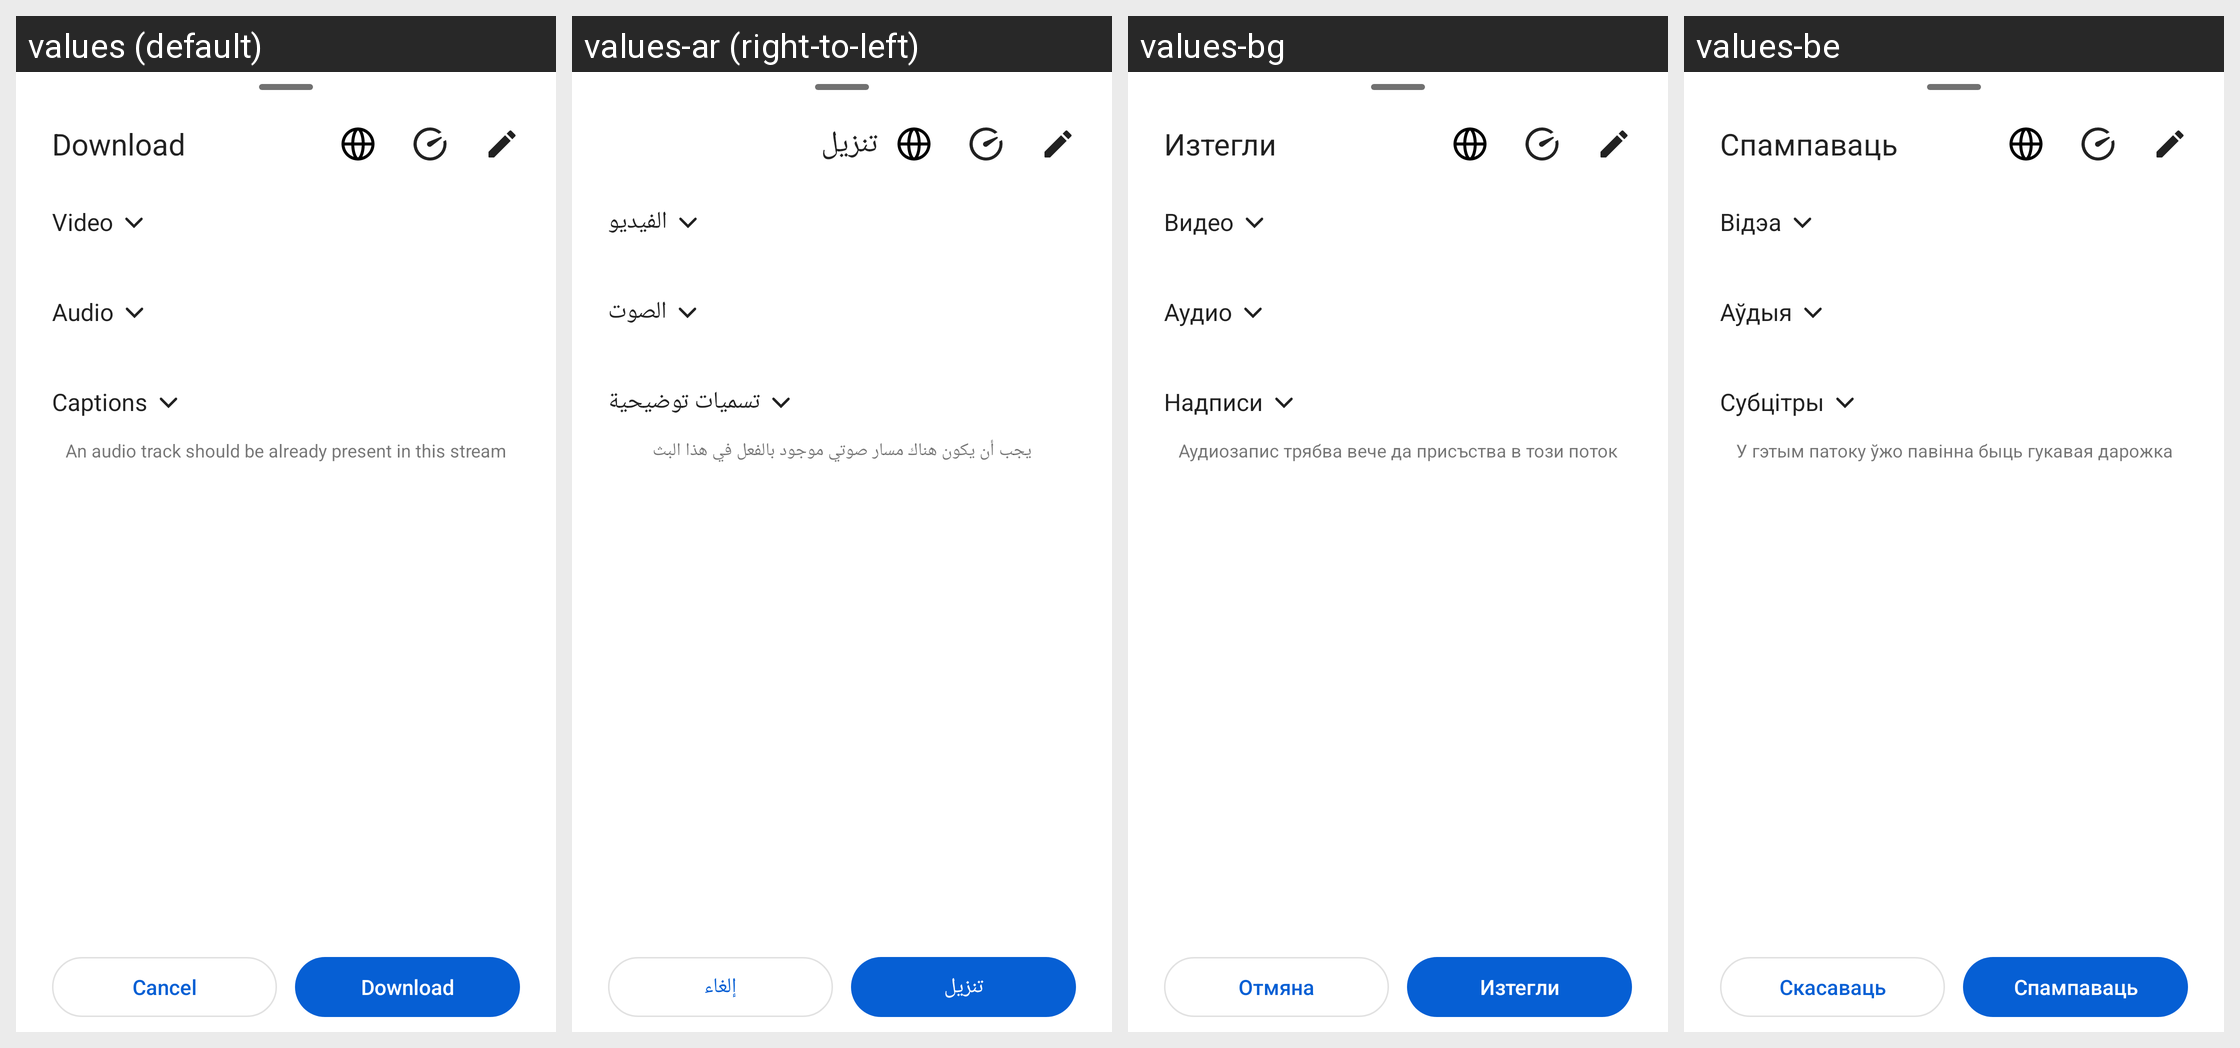

For this localized Android screen grid, give each drawn string resource with its value in every locale shown.
Android screen res/layout/download_dialog.xml rendered under 4 locales, left to right: values (default), values-ar (right-to-left), values-bg, values-be. Device: Nexus 5 (rendered at 1080×1920; each locale shown at half size, 540×960, under a caption strip naming it); theme Theme.MaterialComponents.DayNight.NoActionBar.
Other locales in the repository, not shown: values-ace, values-af, values-ar-rLY, values-as, values-az, values-bar, values-ber, values-bn, values-bn-rBD, values-bn-rIN, values-br, values-bs, values-ca, values-ckb, values-cnr, values-cs, values-da, values-de, values-dum, values-el, values-en-rGB, values-eo, values-es, values-et, values-eu, values-fa, values-fi, values-fil, values-fr, values-gl, values-gu, values-he, values-hi, values-hr, values-hu, values-hy, values-ia, values-in, values-is, values-it, values-ja, values-jv, values-ka, values-kab, values-kk, values-kmr, values-kn, values-ko, values-ku, values-la, values-lmo, values-lt, values-lv, values-mk, values-ml, values-mn, values-mr, values-ms, values-my, values-nap, values-nb-rNO, values-ne, values-nl, values-nl-rBE, values-nn, values-nqo, values-oc, values-or, values-pa, values-pa-rPK, values-pl, values-pt, values-pt-rBR, values-pt-rPT, values-ro, values-ru, values-ryu, values-sat, values-sc, values-si, values-sk, values-sl, values-so, values-sq, values-sr, values-sv, values-sw, values-ta, values-te, values-th, values-ti, values-tl, values-tok, values-tr, values-tt, values-tzm, values-uk, values-und, values-ur, values-vi, values-zh-rCN, values-zh-rHK, values-zh-rTW.
Strings drawn on this screen, with the default value and each locale's value (text and hints the layout hard-codes, and strings that could not be matched under every locale, appear in the picture but are not listed):

download_dialog_title
  values: Download
  values-ar: تنزيل
  values-bg: Изтегли
  values-be: Спампаваць

video
  values: Video
  values-ar: الفيديو
  values-bg: Видео
  values-be: Відэа

audio
  values: Audio
  values-ar: الصوت
  values-bg: Аудио
  values-be: Аўдыя

caption_setting_title
  values: Captions
  values-ar: تسميات توضيحية
  values-bg: Надписи
  values-be: Субцітры

audio_track_present_in_video
  values: An audio track should be already present in this stream
  values-ar: يجب أن يكون هناك مسار صوتي موجود بالفعل في هذا البث
  values-bg: Аудиозапис трябва вече да присъства в този поток
  values-be: У гэтым патоку ўжо павінна быць гукавая дарожка

cancel
  values: Cancel
  values-ar: إلغاء
  values-bg: Отмяна
  values-be: Скасаваць
